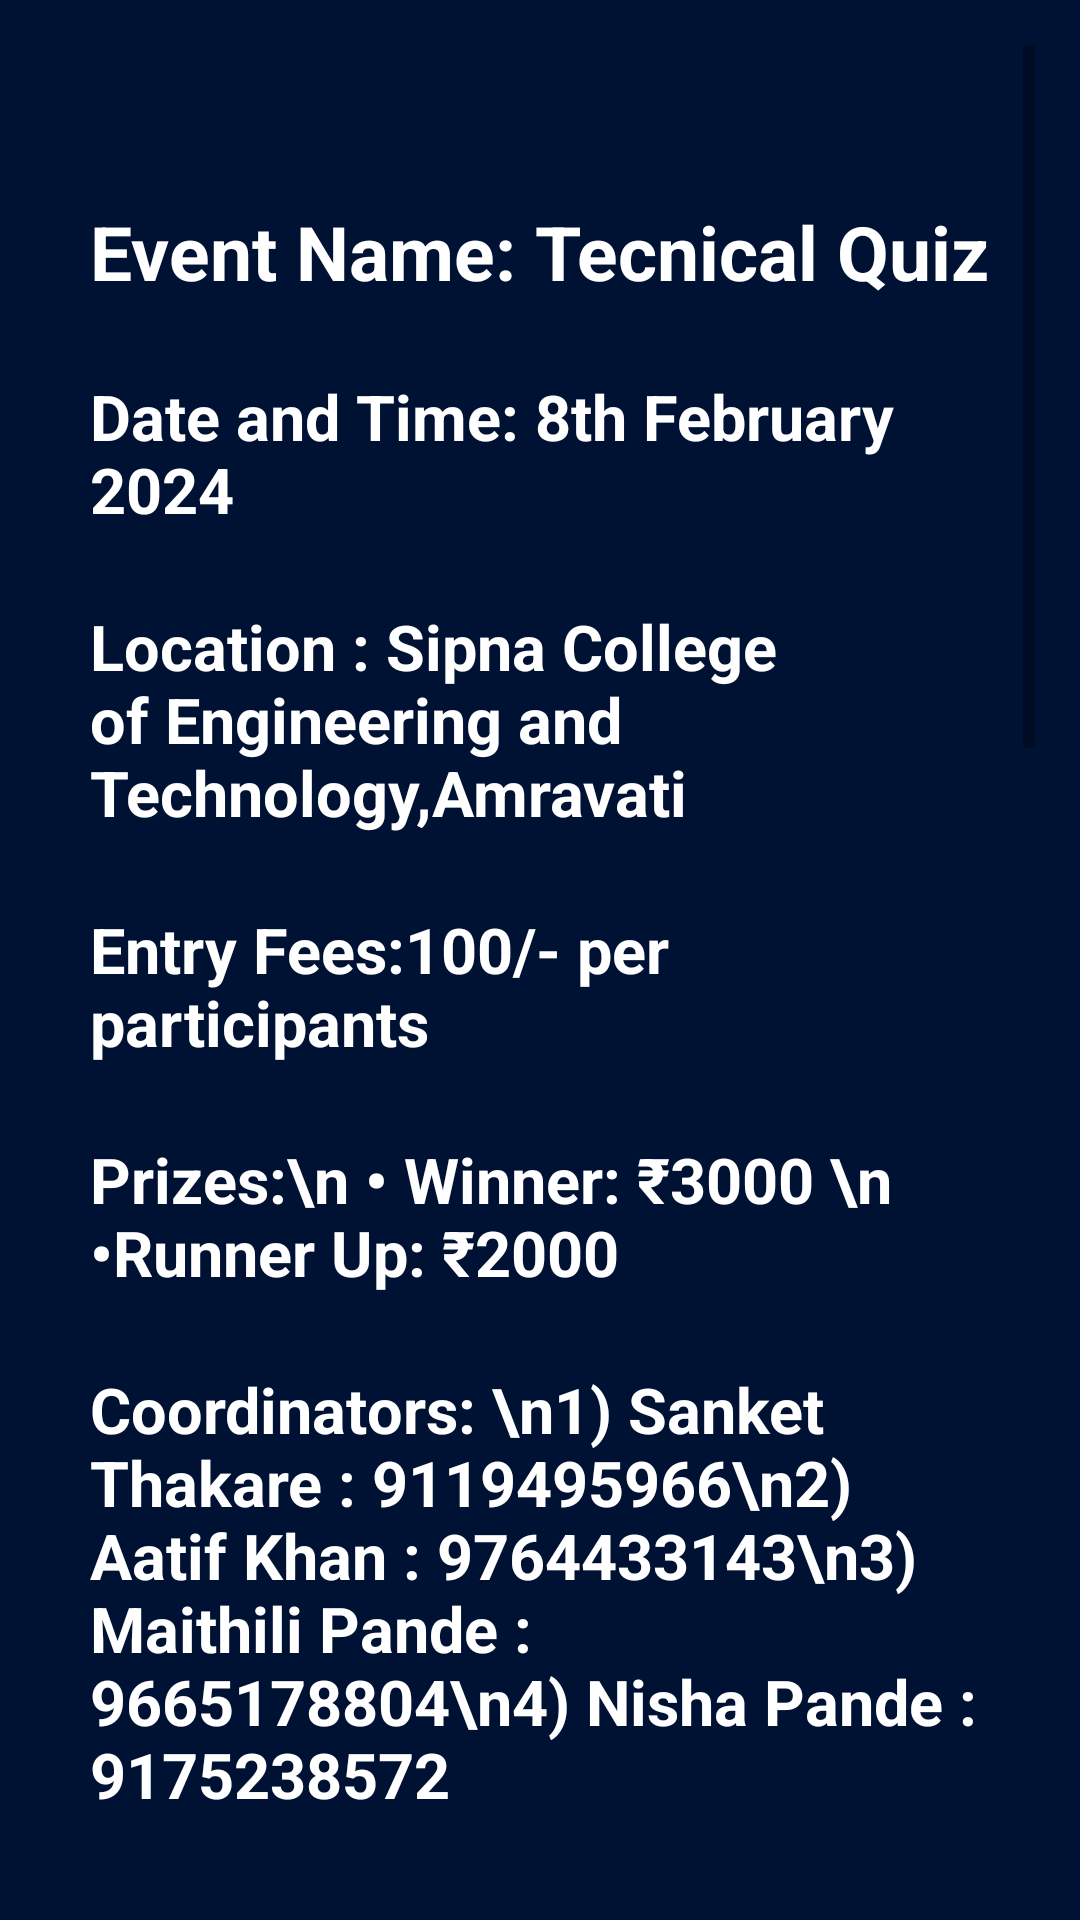

Produce the Android XML layout that renders to this screen, including the resource entries it uses.
<!-- AndroidManifest.xml: application theme Theme.Vidyotan2 -->
<!-- res/layout/technical_quiz.xml -->
<?xml version="1.0" encoding="utf-8"?>
<ScrollView
    xmlns:android="http://schemas.android.com/apk/res/android"
    android:layout_width="match_parent"
    android:layout_height="match_parent"
    android:padding="15sp"
    android:background="#001233">

    <LinearLayout
        android:layout_width="match_parent"
        android:layout_height="wrap_content"
        android:orientation="vertical"
        android:padding="15sp">

        
        <ImageView
            android:id="@+id/firstImage"
            android:layout_width="match_parent"
            android:layout_height="wrap_content"
            android:src="@drawable/vidyotan_letters"
            android:scaleType="centerCrop"
            android:adjustViewBounds="true"
            android:layout_marginBottom="8dp"/>

        
        <ImageView
            android:id="@+id/secondImage"
            android:layout_width="match_parent"
            android:layout_height="wrap_content"
            android:src="@drawable/technical_quiz"
            android:scaleType="centerCrop"
            android:adjustViewBounds="true"
            android:layout_marginTop="5sp"
            android:layout_marginBottom="8dp"/>

        
        <TextView
            android:id="@+id/headingText"
            android:layout_width="match_parent"
            android:layout_height="wrap_content"
            android:text="@string/event_name_tecnical_quiz"
            android:textSize="25sp"
            android:textColor="@color/white"
            android:textStyle="bold"
            android:layout_marginTop="16dp"
            android:layout_marginBottom="8dp"/>



        <TextView
            android:id="@+id/dateTime"
            android:layout_width="match_parent"
            android:layout_height="wrap_content"
            android:text="Date and Time: 8th February 2024"
            android:textSize="21sp"
            android:textColor="@color/white"
            android:textStyle="bold"
            android:layout_marginTop="16dp"
            android:layout_marginBottom="8dp"/>

        <TextView
            android:id="@+id/Location"
            android:layout_width="match_parent"
            android:layout_height="wrap_content"
            android:text="@string/location"
            android:textSize="21sp"
            android:textColor="@color/white"
            android:textStyle="bold"
            android:layout_marginTop="16dp"
            android:layout_marginBottom="8dp"/>

        <TextView
            android:id="@+id/entryFees"
            android:layout_width="match_parent"
            android:layout_height="wrap_content"
            android:text="Entry Fees:100/- per participants"
            android:textSize="21sp"
            android:textColor="@color/white"
            android:textStyle="bold"
            android:layout_marginTop="16dp"
            android:layout_marginBottom="8dp"/>

        <TextView
            android:id="@+id/prizes"
            android:layout_width="match_parent"
            android:layout_height="wrap_content"
            android:text="Prizes:\n &#8226; Winner: &#8377;3000 \n &#8226;Runner Up: &#8377;2000"
            android:textSize="21sp"
            android:textColor="@color/white"
            android:textStyle="bold"
            android:layout_marginTop="16dp"
            android:layout_marginBottom="8dp"/>

        <TextView
            android:id="@+id/coordinator"
            android:layout_width="match_parent"
            android:layout_height="wrap_content"
            android:text="Coordinators: \n1) Sanket Thakare : 9119495966\n2) Aatif Khan : 9764433143\n3) Maithili Pande : 9665178804\n4) Nisha Pande : 9175238572"
            android:textSize="21sp"
            android:textColor="@color/white"
            android:textStyle="bold"
            android:layout_marginTop="16dp"
            android:layout_marginBottom="8dp"/>

        <TextView
            android:id="@+id/r1"
            android:layout_width="match_parent"
            android:layout_height="wrap_content"
            android:text="@string/tecnical_quiz"
            android:textSize="21sp"
            android:textColor="@color/white"
            android:layout_marginTop="16dp"
            android:layout_marginBottom="8dp"/>

        <TextView
            android:id="@+id/r2"
            android:layout_width="match_parent"
            android:layout_height="wrap_content"
            android:text="@string/tqr2"
            android:textSize="21sp"
            android:textColor="@color/white"
            android:layout_marginTop="16dp"
            android:layout_marginBottom="8dp"/>

        <TextView
            android:id="@+id/r3"
            android:layout_width="match_parent"
            android:layout_height="wrap_content"
            android:text="@string/tqr3"
            android:textSize="21sp"
            android:textColor="@color/white"
            android:layout_marginTop="16dp"
            android:layout_marginBottom="8dp"/>

        <TextView
            android:id="@+id/r4"
            android:layout_width="match_parent"
            android:layout_height="wrap_content"
            android:text="@string/tqr4"
            android:textSize="21sp"
            android:textColor="@color/white"
            android:layout_marginTop="16dp"
            android:layout_marginBottom="8dp"/>

        
        <TextView
            android:id="@+id/headingTextView"
            android:layout_width="match_parent"
            android:layout_height="wrap_content"
            android:text="Rules &amp; Rugulations"
            android:textSize="24sp"
            android:textColor="#1ea1f2"
            android:textStyle="bold"
            android:gravity="center"
            android:layout_marginTop="16dp"
            android:layout_marginBottom="8dp"/>

        
        <TextView
            android:id="@+id/informationTextView"
            android:layout_width="wrap_content"
            android:layout_height="wrap_content"
            android:text='@string/tqrules'
            android:layout_marginTop="8dp"
            android:textSize="18sp"
            android:textColor="@color/white"
            android:layout_marginBottom="16dp"/>



        <Button
            android:id="@+id/registerButton"
            android:layout_width="wrap_content"
            android:layout_height="wrap_content"
            android:text="Register"
            android:padding="5sp"
            android:textSize="15sp"
            android:textColor="@color/white"
            android:background="@drawable/custom_button"
            android:layout_gravity="center"
            android:layout_marginTop="16dp"/>

    </LinearLayout>
</ScrollView>
<!-- resources referenced by this layout -->
<resources>
  <!-- drawable custom_button (drawable) -->
  <?xml version="1.0" encoding="utf-8"?>
  <shape xmlns:android="http://schemas.android.com/apk/res/android">
       <stroke android:color="@color/white" android:width="2dp"/>
       <corners android:radius="15dp"/>
       <solid android:color="#071829"/>
  </shape>
  <string name="event_name_tecnical_quiz">Event Name: Tecnical Quiz</string>
  <string name="location">Location : Sipna College of Engineering and Technology,Amravati</string>
  <string name="tecnical_quiz"><b>Round 1: Basic Engineering Technical GK\n </b>1) Number of questions - 50\n 2) Time to solve - 20 mins\n 3) Topics-Basic engineering, General science, etc\n 4) No negative marking.</string>
  <string name="tqr2"><b>Round 2: Image Identification\n </b>1) Number of questions - 20\n 2) Time to solve - 10 min\n 3) Topic - General </string>
  <string name="tqr3"><b>Round 3: Rapid Fire\n </b>1) Time allotted - 90 sec per each\n 2) Maximum question attempt</string>
  <string name="tqr4"> <b>Round 4: Quizzy Buzzers\n </b>1) Questions will be announced verbally\n 2) First come first serve.</string>
  <string name="tqrules">1. No electronic devices are allowed.\n 2. Only single entry will be considered.\n 3. In each round elimination will be based on cut off value.\n 4. In case of tie there will be an another round.\n 5. Regarding the round conduction, instructions will be shared at execution time.\n 6. Bring your college ID Cards and Receipt on event day\n 7. All the participants will be awarded with "Participation Certificates".</string>
  <style name="Theme.Vidyotan2" parent="Base.Theme.Vidyotan2" />
  <style name="Base.Theme.Vidyotan2" parent="Theme.AppCompat.DayNight.NoActionBar">
          
          
      </style>
  <!-- not gathered from this repository: default colours our renderer supplied (Android Studio template values) -->
  <color name="white">#FFFFFFFF</color>
</resources>
